Image classification data set "dataset" (AnamikaV18/ETR on GitHub). Class labels (3): blue, red, yellow.

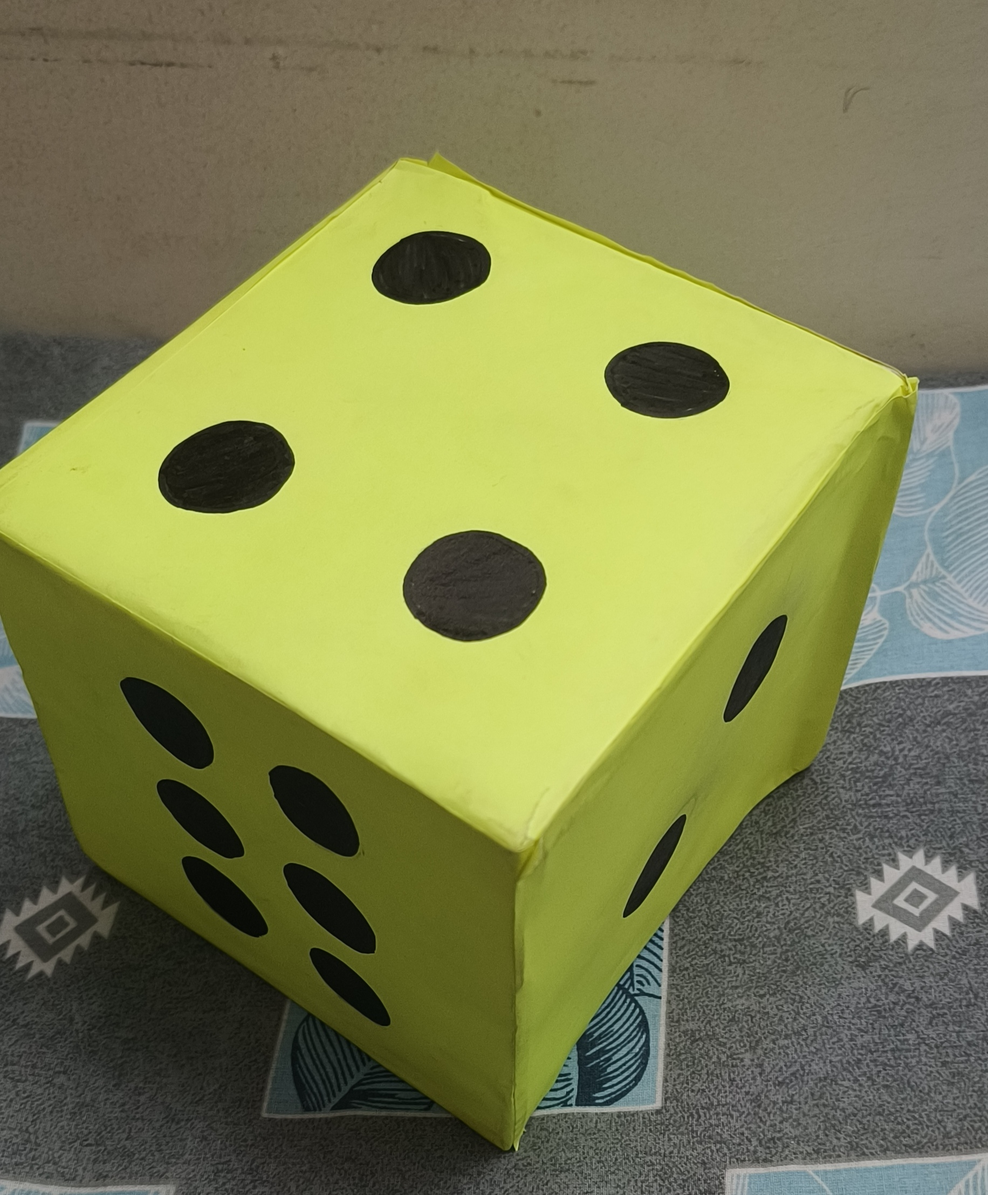
Label: yellow

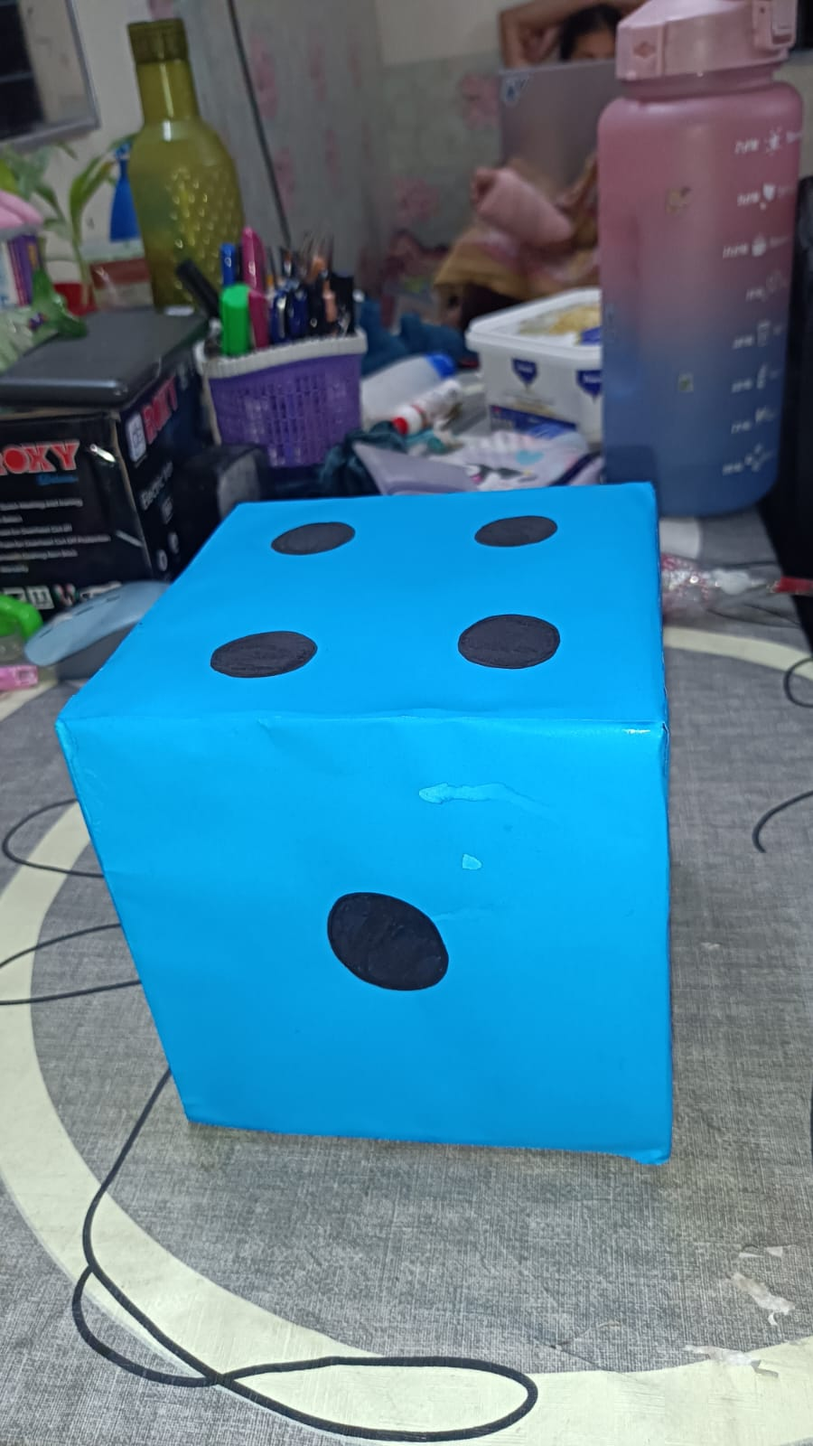
Label: blue

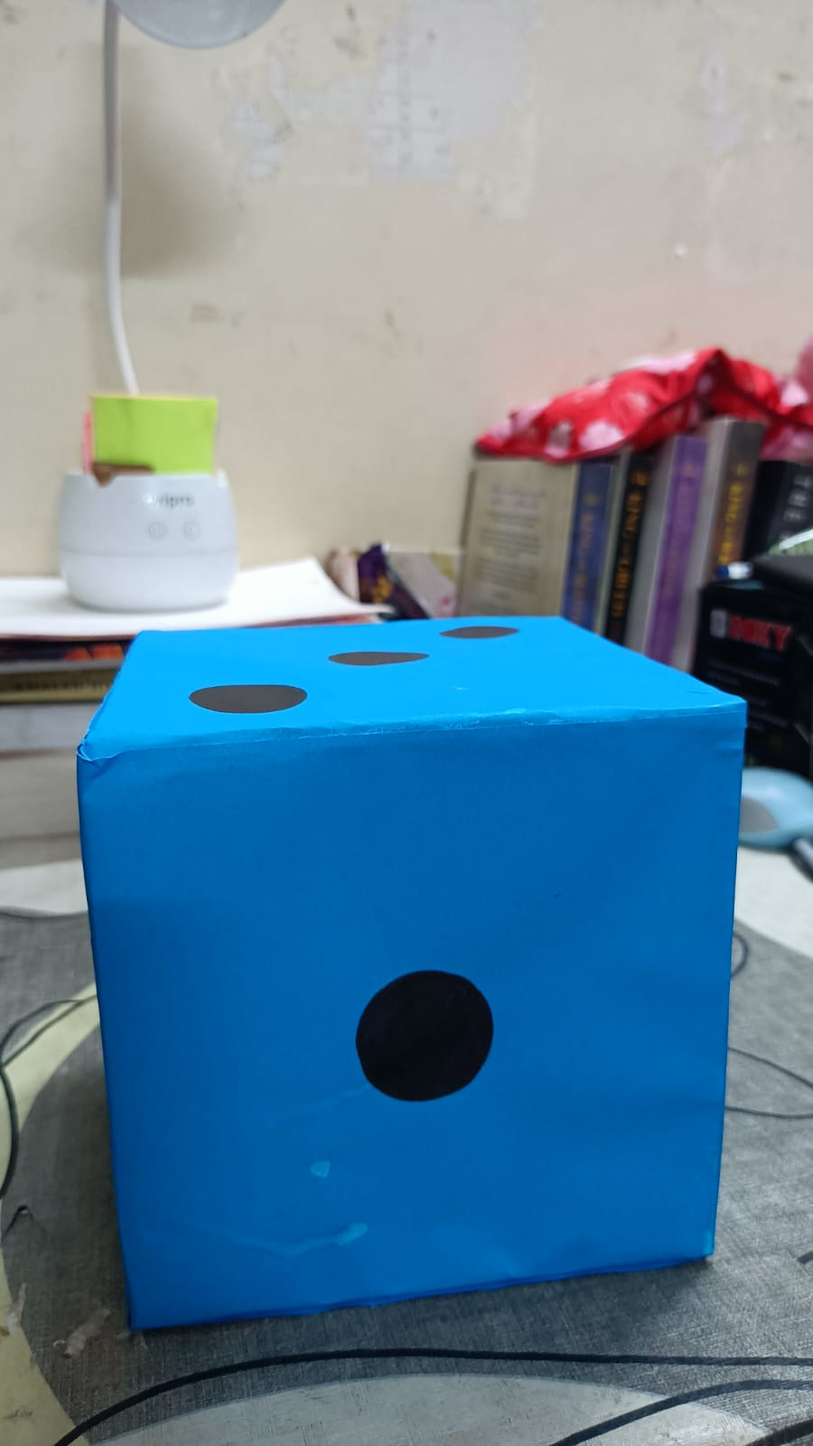
Label: blue

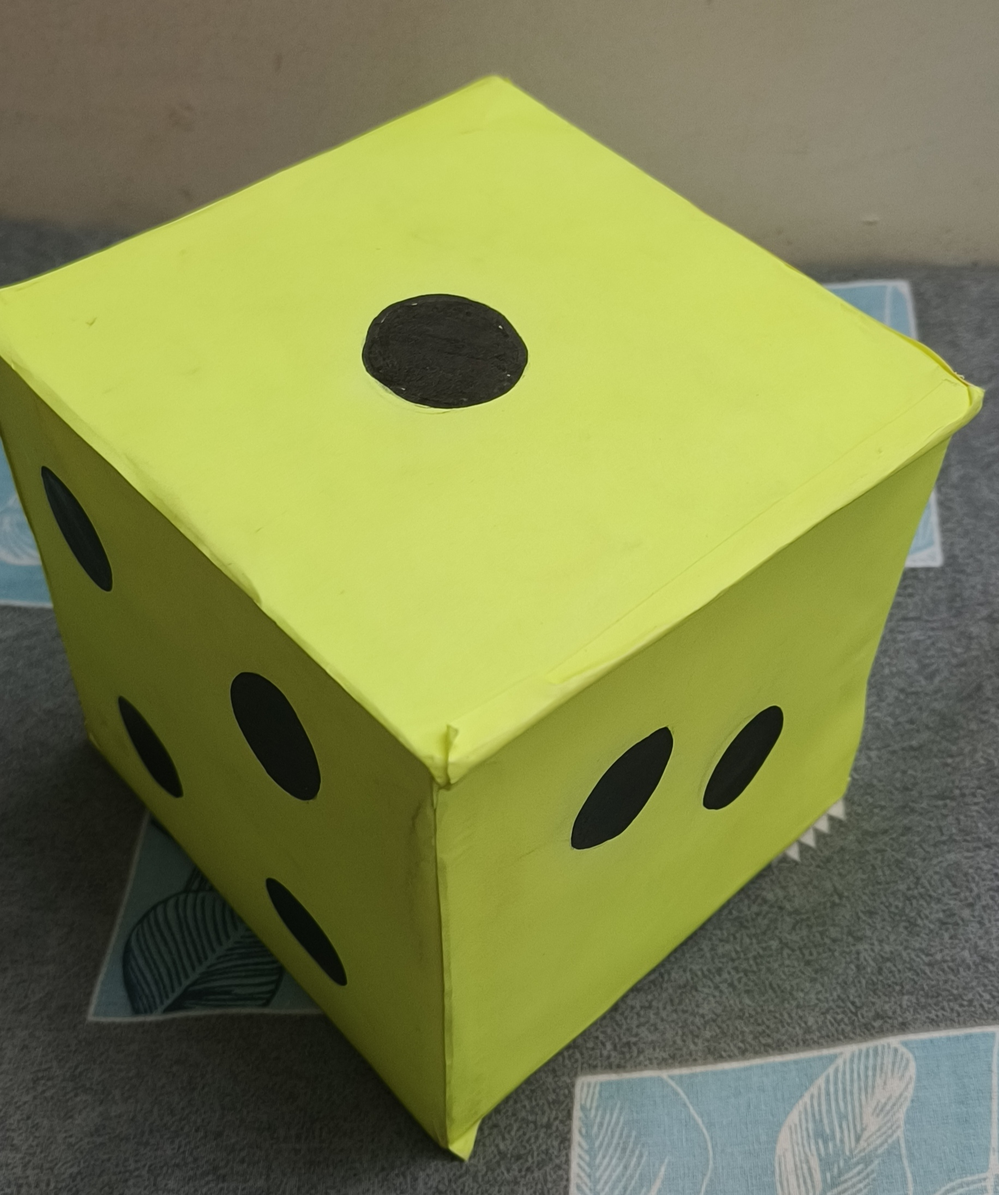
Label: yellow

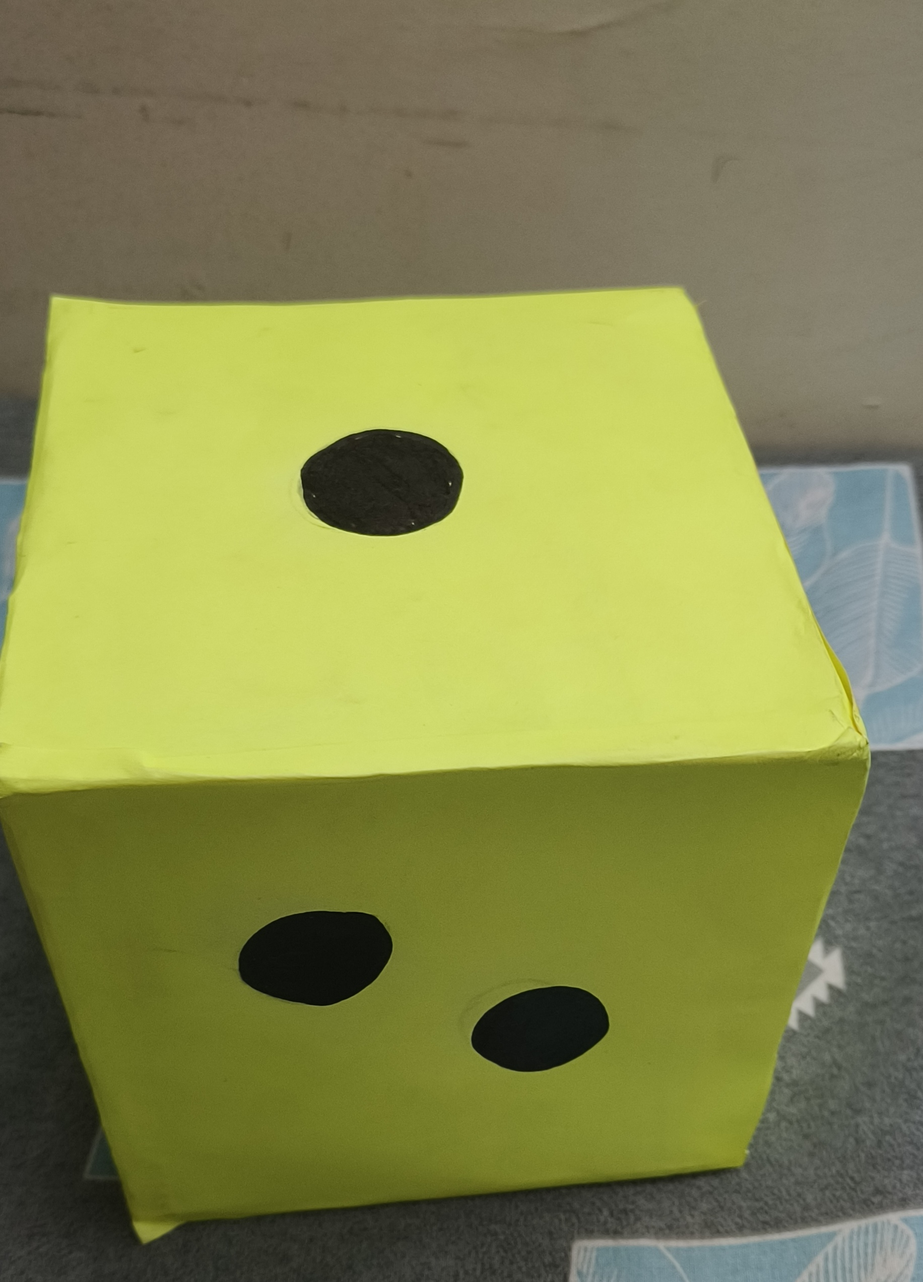
Label: yellow

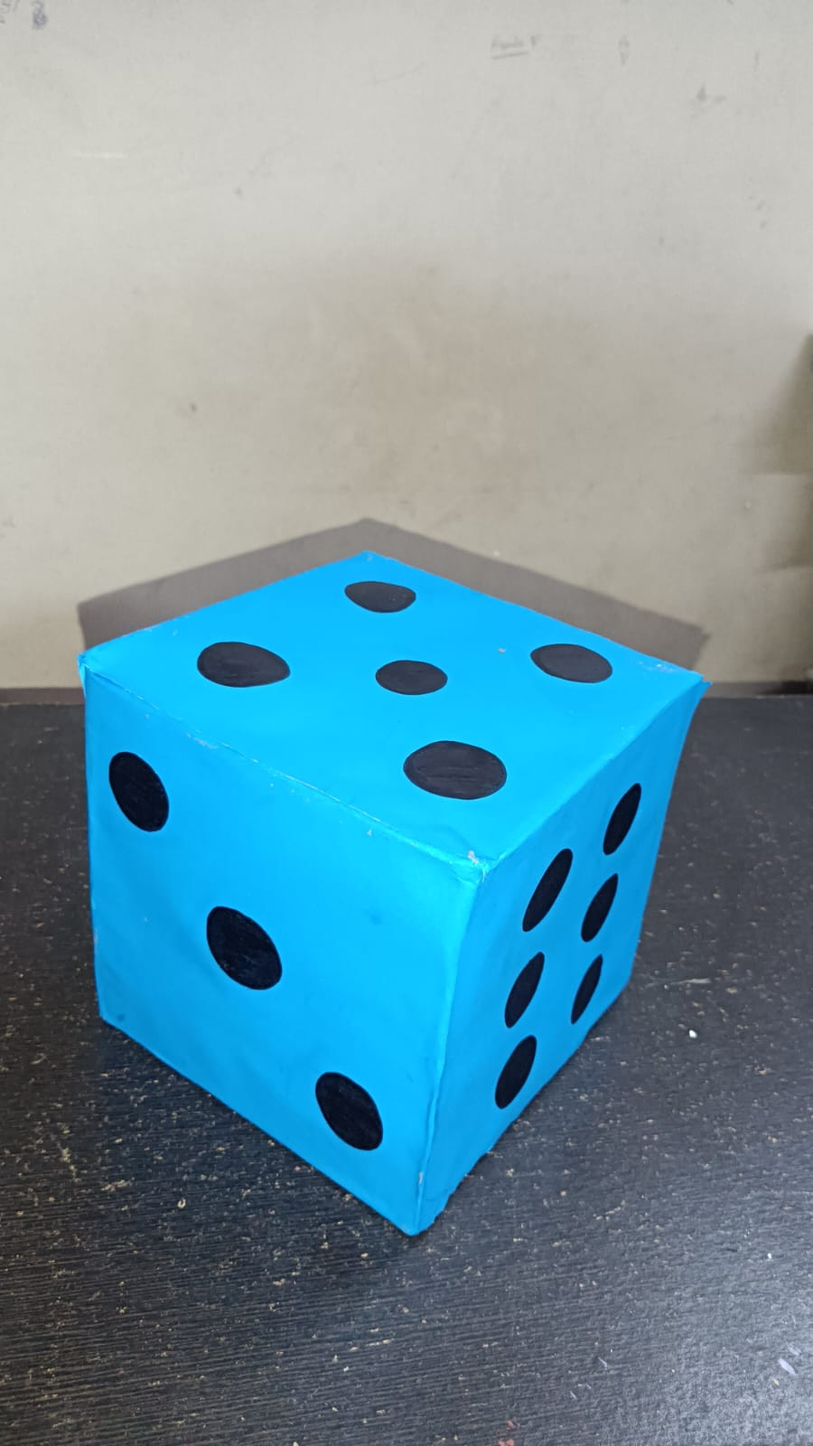
Label: blue
